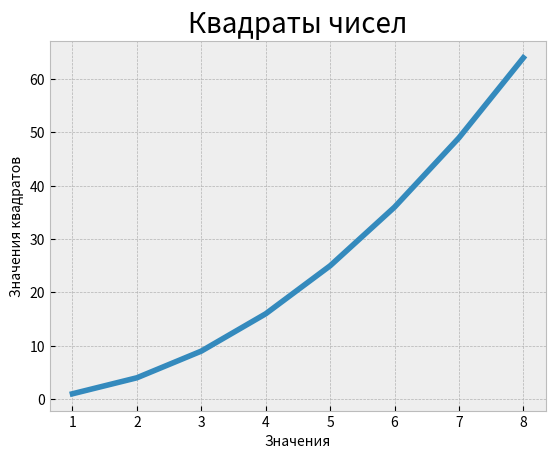

Recreate this plot in Python.
import matplotlib.pyplot as plt

input_values = [1, 2, 3, 4, 5, 6, 7, 8]
squares = [1, 4, 9, 16, 25, 36, 49, 64]

plt.style.use('bmh')
fig, ax = plt.subplots()
# Толщина линии
ax.plot(input_values, squares, linewidth=4)
# Название диаграммы и размеры ее элементов
ax.set_title("Квадраты чисел", fontsize=20)
ax.set_xlabel("Значения", fontsize=10)
ax.set_ylabel("Значения квадратов", fontsize=10)
# Размер шрифта делений для обоих осей
ax.tick_params(axis = 'both', labelsize=10)
plt.show()